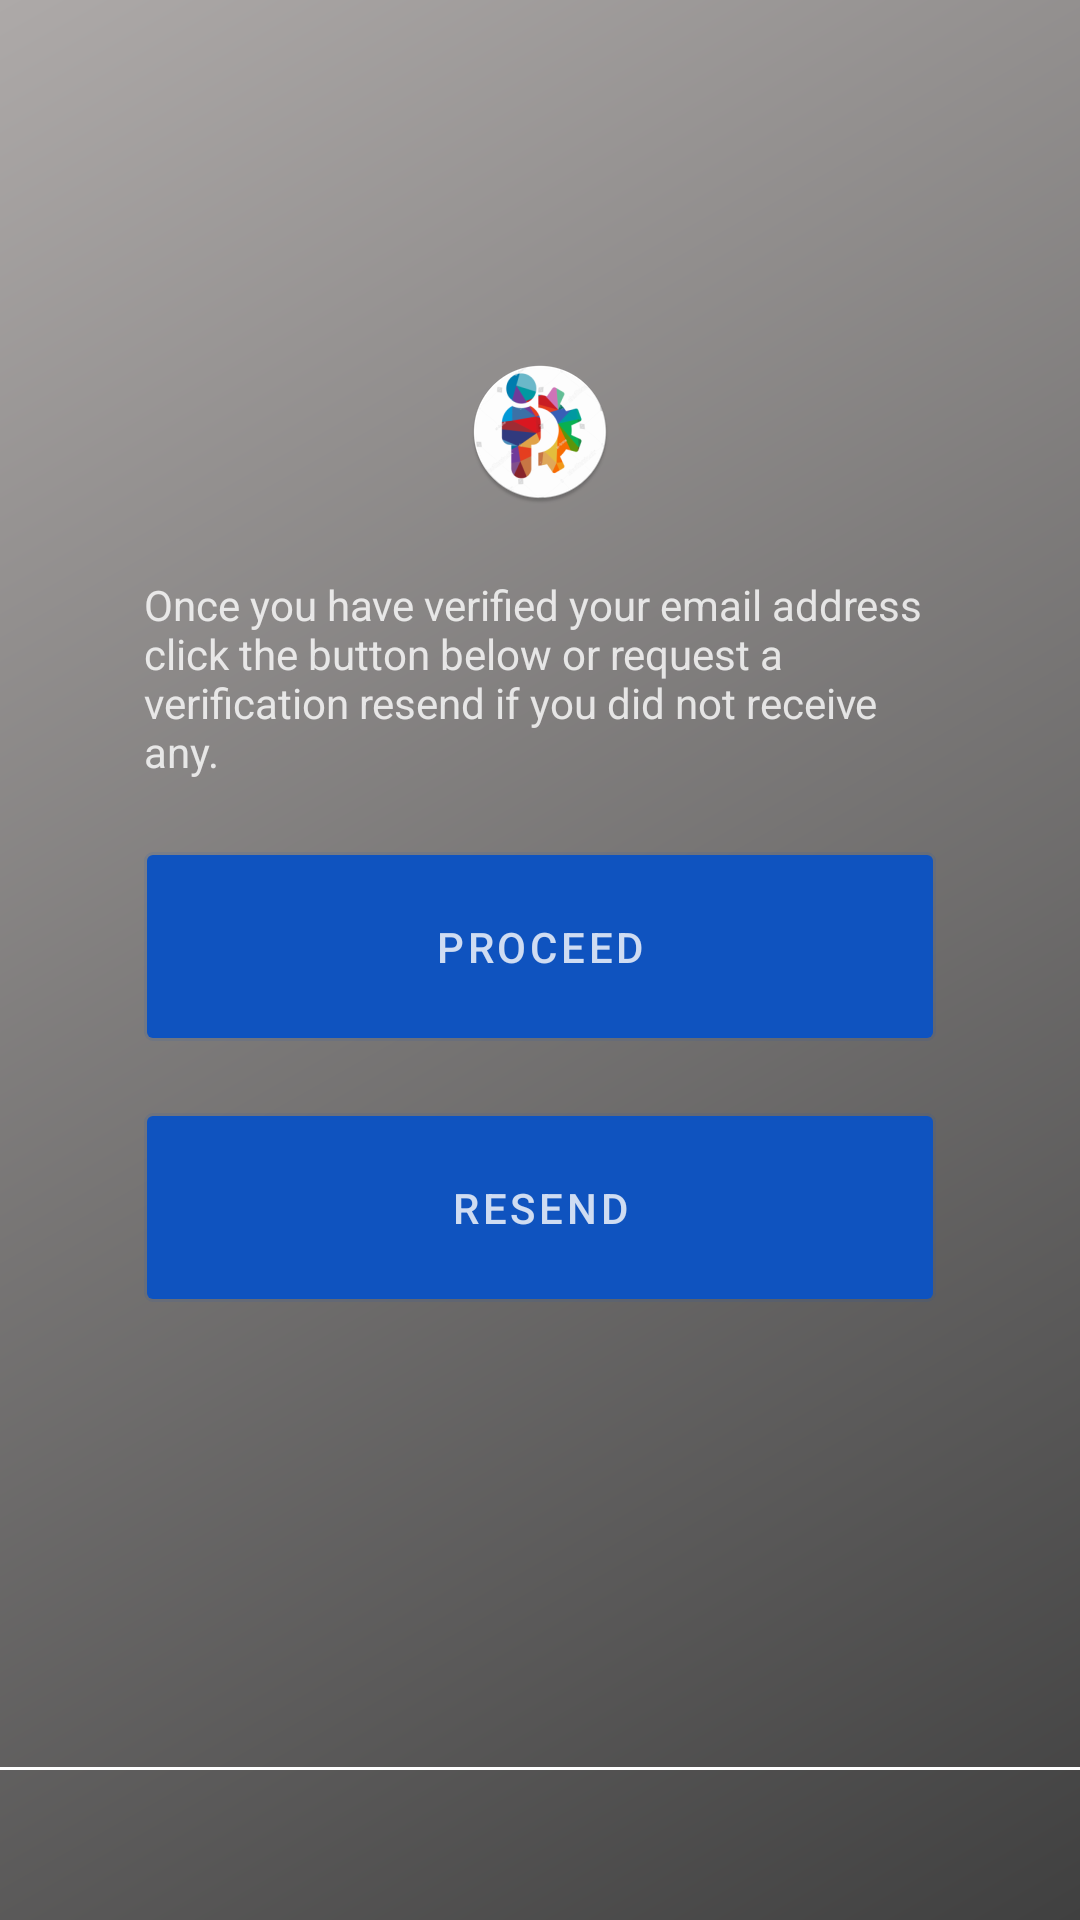

This screen was rendered from an Android layout file. Write that file and the resources it references.
<!-- AndroidManifest.xml: application theme AppTheme -->
<!-- res/layout/activity_verification.xml -->
<?xml version="1.0" encoding="utf-8"?>
<androidx.constraintlayout.widget.ConstraintLayout xmlns:android="http://schemas.android.com/apk/res/android"
    xmlns:app="http://schemas.android.com/apk/res-auto"
    xmlns:tools="http://schemas.android.com/tools"
    android:layout_width="match_parent"
    android:layout_height="match_parent"
    android:background="@drawable/bg_login"
    tools:context=".LoginActivity">

    <androidx.constraintlayout.widget.Guideline
        android:id="@+id/guideline_left"
        android:layout_width="wrap_content"
        android:layout_height="wrap_content"
        android:orientation="vertical"
        app:layout_constraintGuide_begin="24dp" />

    <androidx.constraintlayout.widget.Guideline
        android:id="@+id/guideline_right"
        android:layout_width="wrap_content"
        android:layout_height="wrap_content"
        android:orientation="vertical"
        app:layout_constraintGuide_end="24dp" />

    <ImageView
        android:id="@+id/iv"
        android:layout_width="wrap_content"
        android:layout_height="wrap_content"
        android:layout_marginTop="120dp"
        android:src="@mipmap/ic_launcher_round"
        app:layout_constraintEnd_toEndOf="parent"
        app:layout_constraintStart_toStartOf="parent"
        app:layout_constraintTop_toTopOf="parent" />

    <TextView
        android:id="@+id/email_verified"
        android:layout_width="0dp"
        android:layout_height="wrap_content"
        android:layout_margin="24dp"
        android:layout_marginTop="16dp"
        android:text="@string/proceed"
        android:textColor="@color/login_form_detail"
        app:layout_constraintEnd_toStartOf="@+id/guideline_right"
        app:layout_constraintStart_toStartOf="@+id/guideline_left"
        app:layout_constraintTop_toBottomOf="@+id/iv" />


    <Button
        android:id="@+id/btn_proceed"
        android:layout_width="0dp"
        android:layout_height="wrap_content"
        android:layout_margin="24dp"
        android:background="@drawable/btn_bg"
        android:padding="16dp"
        android:text="@string/btn_proceed"
        android:textAllCaps="false"
        android:textColor="@color/login_form_detail"
        app:layout_constraintEnd_toStartOf="@+id/guideline_right"
        app:layout_constraintHorizontal_bias="0.0"
        app:layout_constraintStart_toStartOf="@+id/guideline_left"
        app:layout_constraintTop_toBottomOf="@+id/email_verified"/>

    <Button
        android:id="@+id/btn_resend"
        android:layout_width="0dp"
        android:layout_height="wrap_content"
        android:layout_marginTop="16dp"
        android:background="@drawable/btn_bg"
        android:padding="16dp"
        android:text="@string/resend"
        android:layout_margin="24dp"
        android:textAllCaps="false"
        android:textColor="@color/login_form_detail"
        app:layout_constraintEnd_toStartOf="@+id/guideline_right"
        app:layout_constraintHorizontal_bias="0.0"
        app:layout_constraintStart_toStartOf="@+id/guideline_left"
        app:layout_constraintTop_toBottomOf="@+id/btn_proceed"/>

    <View
        android:layout_width="0dp"
        android:layout_height="1dp"
        android:layout_marginBottom="50dp"
        android:background="#fff"
        app:layout_constraintBottom_toBottomOf="parent"
        app:layout_constraintEnd_toEndOf="parent"
        app:layout_constraintStart_toStartOf="parent" />

</androidx.constraintlayout.widget.ConstraintLayout>
<!-- resources referenced by this layout -->
<resources>
  <color name="login_form_detail">#ccffffff</color>
  <!-- drawable bg_login (drawable) -->
  <?xml version="1.0" encoding="utf-8"?>
  <shape xmlns:android="http://schemas.android.com/apk/res/android">
  
      <gradient
          android:startColor="#404040"
          android:endColor="#ada9a8"
          android:angle="135"/>
  </shape>
  <!-- drawable btn_bg (drawable) -->
  <?xml version="1.0" encoding="utf-8"?>
  <selector xmlns:android="http://schemas.android.com/apk/res/android">
      <item android:state_pressed="true">
          <shape>
              <stroke android:color="@color/login_form_detail" android:width="2dp"/>
              <corners android:radius="2dp"/>
          </shape>
      </item>
  
      <item>
          <shape>
              <stroke android:color="@color/login_form_detail_light" android:width="2dp"/>
              <corners android:radius="2dp"/>
          </shape>
      </item>
  
  </selector>
  <!-- mipmap ic_launcher_round: png bitmap (mipmap-hdpi, 6807 bytes) -->
  <string name="btn_proceed">PROCEED</string>
  <string name="proceed">Once you have verified your email address click the button below or request a verification resend
      if you did not receive any.</string>
  <string name="resend">RESEND</string>
  <style name="AppTheme" parent="Theme.MaterialComponents.Light">
          
          <item name="colorPrimary">@color/colorPrimary</item>
          <item name="colorPrimaryDark">@color/colorPrimaryDark</item>
          <item name="colorAccent">@color/colorAccent</item>
      </style>
  <color name="login_form_detail_light">#1affffff</color>
  <color name="colorPrimary">#0f53bf</color>
  <color name="colorPrimaryDark">#0f53bf</color>
  <color name="colorAccent">#0f53bf</color>
</resources>
